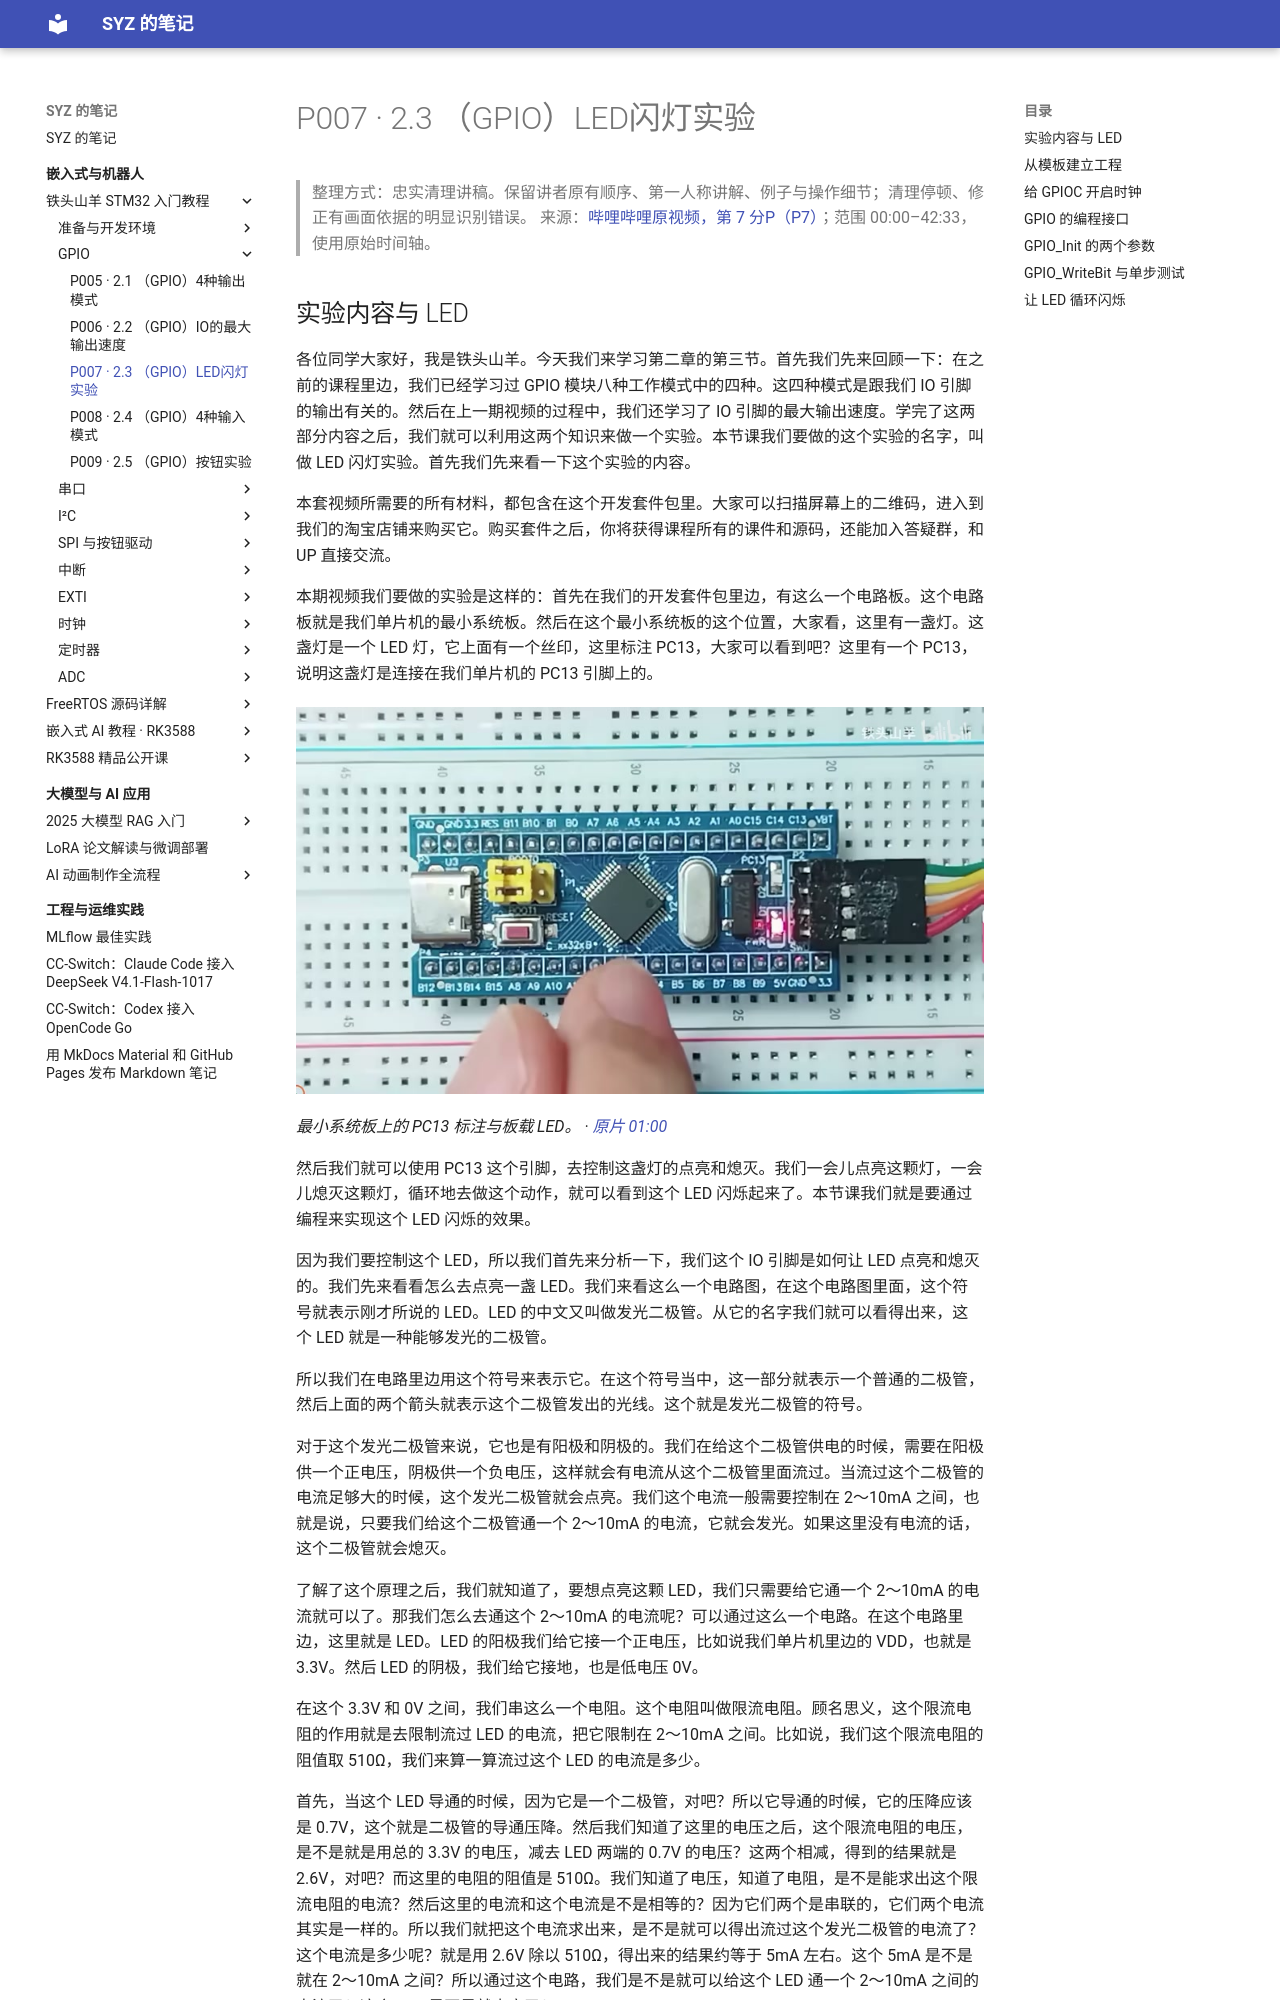

repository: Shangyizhou/syz-notes · page: ke-cheng-ji-lu/stm32/chapter-02/p007/index.html · generator: mkdocs

# P007 · 2.3 （GPIO）LED闪灯实验

> 整理方式：忠实清理讲稿。保留讲者原有顺序、第一人称讲解、例子与操作细节；清理停顿、修正有画面依据的明显识别错误。 来源：[哔哩哔哩原视频，第 7 分P（P7）](https://www.bilibili.com/video/BV11X4y1j7si/?p=7)；范围 00:00–42:33，使用原始时间轴。

## 实验内容与 LED

各位同学大家好，我是铁头山羊。今天我们来学习第二章的第三节。首先我们先来回顾一下：在之前的课程里边，我们已经学习过 GPIO 模块八种工作模式中的四种。这四种模式是跟我们 IO 引脚的输出有关的。然后在上一期视频的过程中，我们还学习了 IO 引脚的最大输出速度。学完了这两部分内容之后，我们就可以利用这两个知识来做一个实验。本节课我们要做的这个实验的名字，叫做 LED 闪灯实验。首先我们先来看一下这个实验的内容。

本套视频所需要的所有材料，都包含在这个开发套件包里。大家可以扫描屏幕上的二维码，进入到我们的淘宝店铺来购买它。购买套件之后，你将获得课程所有的课件和源码，还能加入答疑群，和 UP 直接交流。

本期视频我们要做的实验是这样的：首先在我们的开发套件包里边，有这么一个电路板。这个电路板就是我们单片机的最小系统板。然后在这个最小系统板的这个位置，大家看，这里有一盏灯。这盏灯是一个 LED 灯，它上面有一个丝印，这里标注 PC13，大家可以看到吧？这里有一个 PC13，说明这盏灯是连接在我们单片机的 PC13 引脚上的。

![最小系统板上的 PC13 标注与板载 LED。](images/f001.jpg)

_最小系统板上的 PC13 标注与板载 LED。 ·_ [_原片 01:00_](https://www.bilibili.com/video/BV11X4y1j7si/?p=7\&t=60)

然后我们就可以使用 PC13 这个引脚，去控制这盏灯的点亮和熄灭。我们一会儿点亮这颗灯，一会儿熄灭这颗灯，循环地去做这个动作，就可以看到这个 LED 闪烁起来了。本节课我们就是要通过编程来实现这个 LED 闪烁的效果。

因为我们要控制这个 LED，所以我们首先来分析一下，我们这个 IO 引脚是如何让 LED 点亮和熄灭的。我们先来看看怎么去点亮一盏 LED。我们来看这么一个电路图，在这个电路图里面，这个符号就表示刚才所说的 LED。LED 的中文又叫做发光二极管。从它的名字我们就可以看得出来，这个 LED 就是一种能够发光的二极管。

所以我们在电路里边用这个符号来表示它。在这个符号当中，这一部分就表示一个普通的二极管，然后上面的两个箭头就表示这个二极管发出的光线。这个就是发光二极管的符号。

对于这个发光二极管来说，它也是有阳极和阴极的。我们在给这个二极管供电的时候，需要在阳极供一个正电压，阴极供一个负电压，这样就会有电流从这个二极管里面流过。当流过这个二极管的电流足够大的时候，这个发光二极管就会点亮。我们这个电流一般需要控制在 2～10mA 之间，也就是说，只要我们给这个二极管通一个 2～10mA 的电流，它就会发光。如果这里没有电流的话，这个二极管就会熄灭。

了解了这个原理之后，我们就知道了，要想点亮这颗 LED，我们只需要给它通一个 2～10mA 的电流就可以了。那我们怎么去通这个 2～10mA 的电流呢？可以通过这么一个电路。在这个电路里边，这里就是 LED。LED 的阳极我们给它接一个正电压，比如说我们单片机里边的 VDD，也就是 3.3V。然后 LED 的阴极，我们给它接地，也是低电压 0V。

在这个 3.3V 和 0V 之间，我们串这么一个电阻。这个电阻叫做限流电阻。顾名思义，这个限流电阻的作用就是去限制流过 LED 的电流，把它限制在 2～10mA 之间。比如说，我们这个限流电阻的阻值取 510Ω，我们来算一算流过这个 LED 的电流是多少。
